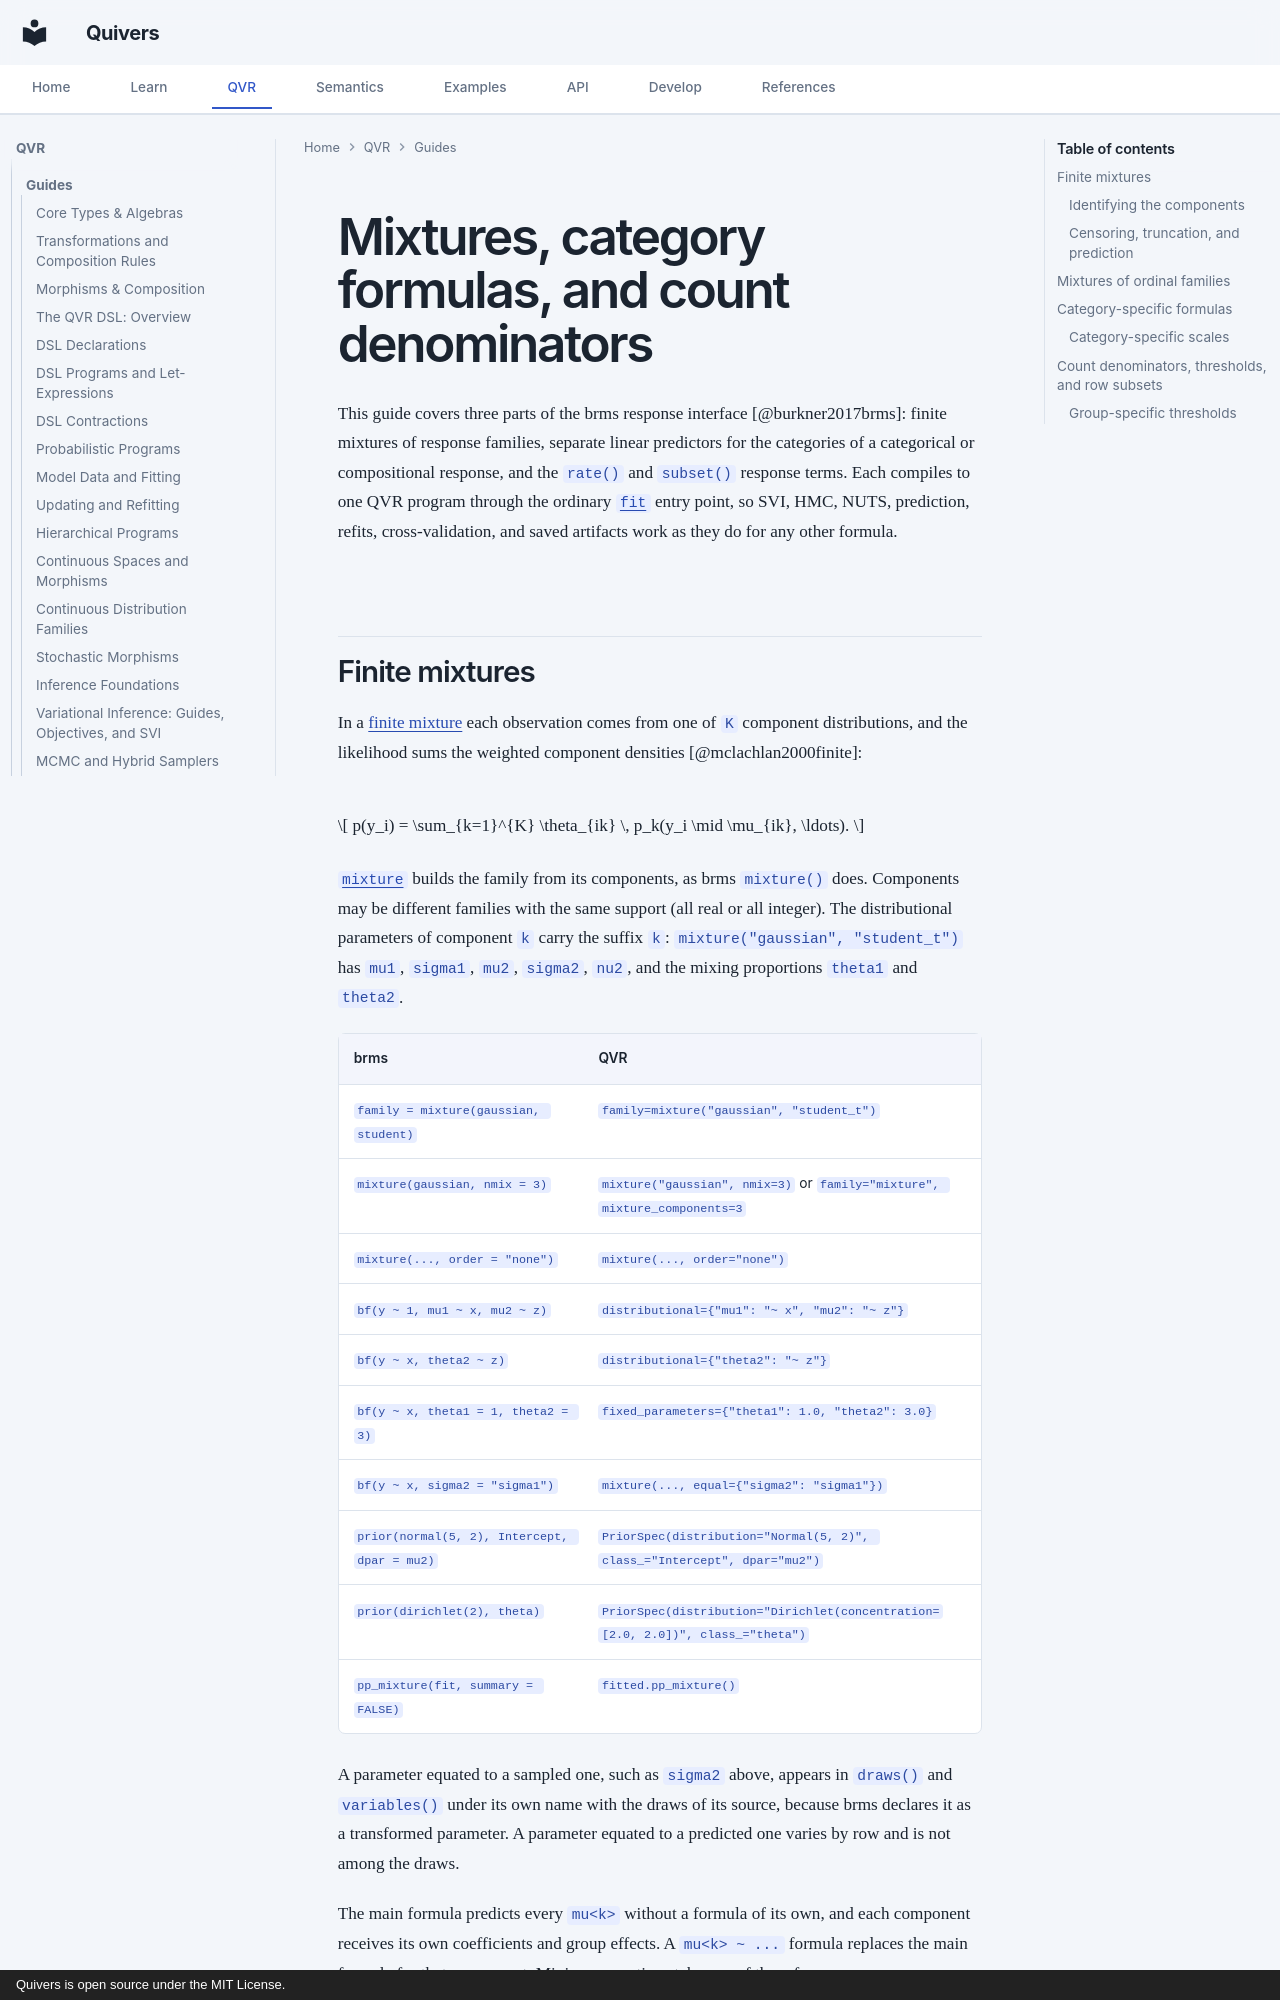

repository: quivers-dev/quivers · page: guides/formula-mixtures/index.html · generator: mkdocs · copyright: Quivers is open source under the MIT License.

# Mixtures, category formulas, and count denominators

This guide covers three parts of the brms response interface
[@burkner2017brms]: finite mixtures of response families, separate
linear predictors for the categories of a categorical or compositional
response, and the `rate()` and `subset()` response terms. Each compiles to
one QVR program through the ordinary
[`fit`](../api/formulas/fit.md) entry point, so SVI, HMC, NUTS,
prediction, refits, cross-validation, and saved artifacts work as they do
for any other formula.
